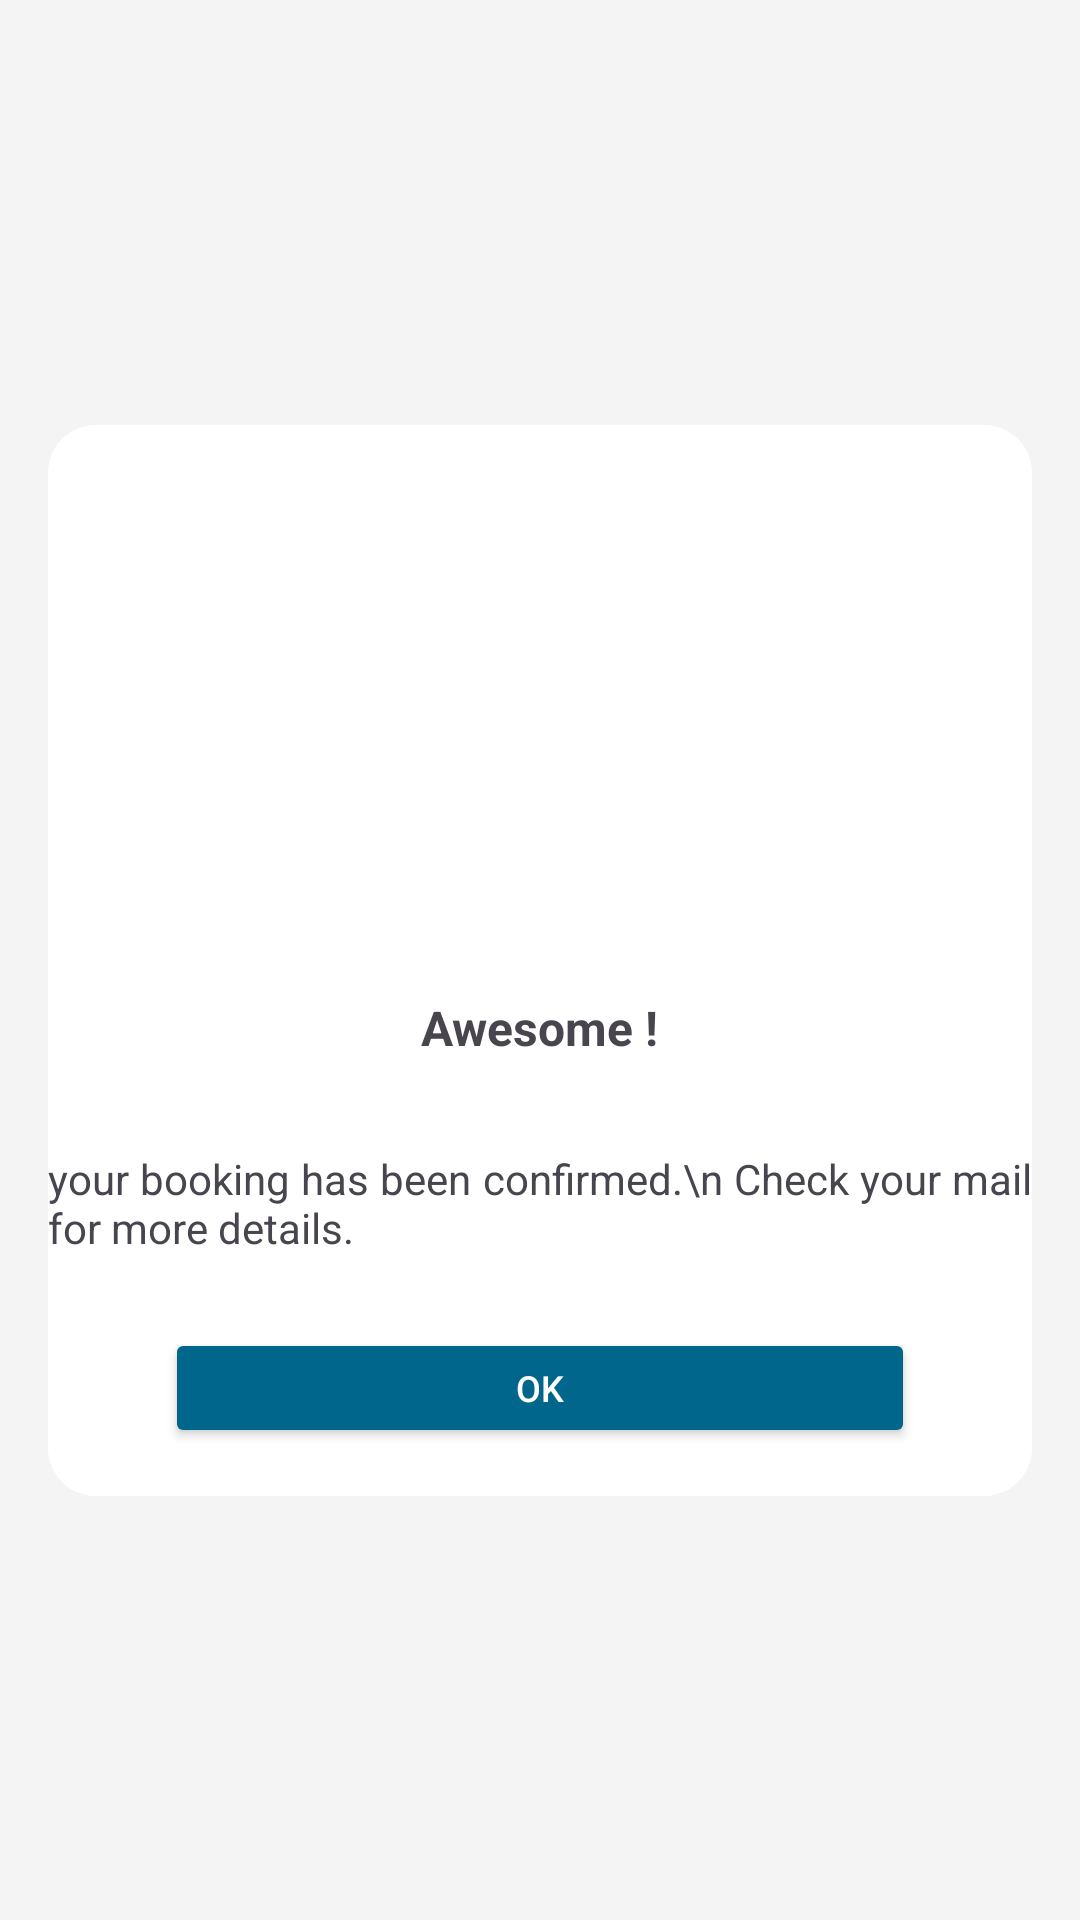

Write the Android layout XML for this screen, with the resource values it uses.
<!-- AndroidManifest.xml: application theme Theme.SkyBoxx -->
<!-- res/layout/activity_booking_success.xml -->
<?xml version="1.0" encoding="utf-8"?>
<androidx.constraintlayout.widget.ConstraintLayout xmlns:android="http://schemas.android.com/apk/res/android"
    xmlns:app="http://schemas.android.com/apk/res-auto"
    xmlns:tools="http://schemas.android.com/tools"
    style="@style/background"
    android:layout_width="match_parent"
    android:layout_height="match_parent"
    tools:context=".Activity.BookingSuccessActivity">

    <androidx.cardview.widget.CardView
        android:id="@+id/rel"
        android:layout_width="match_parent"
        android:layout_height="wrap_content"
        android:layout_gravity="center"
        android:layout_margin="16dp"
        app:cardCornerRadius="16dp"
        app:layout_constraintBottom_toBottomOf="parent"
        app:layout_constraintEnd_toEndOf="parent"
        app:layout_constraintStart_toStartOf="parent"
        app:layout_constraintTop_toTopOf="parent">

        <androidx.constraintlayout.widget.ConstraintLayout
            style="@style/cardbackground"
            android:layout_width="match_parent"
            android:layout_height="match_parent">

            <ImageView
                android:id="@+id/image"
                android:layout_width="160dp"
                android:layout_height="160dp"
                android:layout_marginTop="30dp"
                style="@style/imageview"
                android:src="@drawable/baseline_check_circle_24"
                app:layout_constraintEnd_toEndOf="parent"
                app:layout_constraintStart_toStartOf="parent"
                app:layout_constraintTop_toTopOf="parent" />

            <TextView
                android:id="@+id/confirm"
                android:layout_width="wrap_content"
                android:layout_height="wrap_content"
                style="@style/textbigbold"
                android:text="Awesome !"
                app:layout_constraintEnd_toEndOf="parent"
                app:layout_constraintStart_toStartOf="parent"
                app:layout_constraintTop_toBottomOf="@id/image" />

            <TextView
                android:id="@+id/textView4"
                android:layout_width="wrap_content"
                android:layout_height="wrap_content"
                android:layout_marginTop="30dp"
                android:justificationMode="inter_word"
                android:text="your booking has been confirmed.\n Check your mail for more details."
                style="@style/textnormal"
                app:layout_constraintEnd_toEndOf="parent"
                app:layout_constraintStart_toStartOf="parent"
                app:layout_constraintTop_toBottomOf="@+id/confirm" />

            <Button
                android:id="@+id/go_home"
                style="@style/button"
                android:layout_width="250dp"
                android:layout_height="40dp"
                android:layout_marginTop="24dp"
                android:layout_marginBottom="16dp"
                android:text="Ok"
                app:layout_constraintBottom_toBottomOf="parent"
                app:layout_constraintEnd_toEndOf="@+id/textView4"
                app:layout_constraintStart_toStartOf="@+id/textView4"
                app:layout_constraintTop_toBottomOf="@+id/textView4" />

        </androidx.constraintlayout.widget.ConstraintLayout>

    </androidx.cardview.widget.CardView>

</androidx.constraintlayout.widget.ConstraintLayout>
<!-- resources referenced by this layout -->
<resources>
  <style name="background">
          <item name="android:background">@color/greylightlight</item>
      </style>
  <style name="button">
          <item name="android:textColor">@color/white</item>
          <item name="android:textSize">12sp</item>
          <item name="android:textStyle">normal</item>
          <item name="android:backgroundTint">@color/colorSecondary</item>
      </style>
  <style name="cardbackground">
          <item name="android:background">@color/white</item>
      </style>
  <style name="imageview">
          <item name="android:backgroundTint">@color/black</item>
      </style>
  <style name="textbigbold">
  
          <item name="android:textSize">16sp</item>
          <item name="android:textStyle">bold</item>
      </style>
  <style name="textnormal">
  
          <item name="android:textSize">14sp</item>
          <item name="android:textStyle">normal</item>
      </style>
  <style name="Theme.SkyBoxx" parent="Base.Theme.SkyBoxx" />
  <color name="greylightlight">#F4F4F4</color>
  <color name="white">#FFFFFFFF</color>
  <color name="colorSecondary">#00668C</color>
  <color name="black">#FF000000</color>
  <style name="Base.Theme.SkyBoxx" parent="Theme.Material3.DayNight.NoActionBar">
          
          
  
          <item name="colorPrimary">@color/colorPrimary</item>
          <item name="colorPrimaryDark">@color/colorPrimaryDark</item>
          <item name="colorAccent">@color/colorAccent</item>
          <item name="colorSecondary">@color/colorSecondary</item>
  
          <item name="android:statusBarColor">@color/greylightlight</item>
          <item name="android:windowLightStatusBar" tools:ignore="NewApi">true</item>
      </style>
  <color name="colorPrimary">#E7EEf4</color>
  <color name="colorPrimaryDark">#E1EBF2</color>
  <color name="colorAccent">#D2E5F4</color>
</resources>
